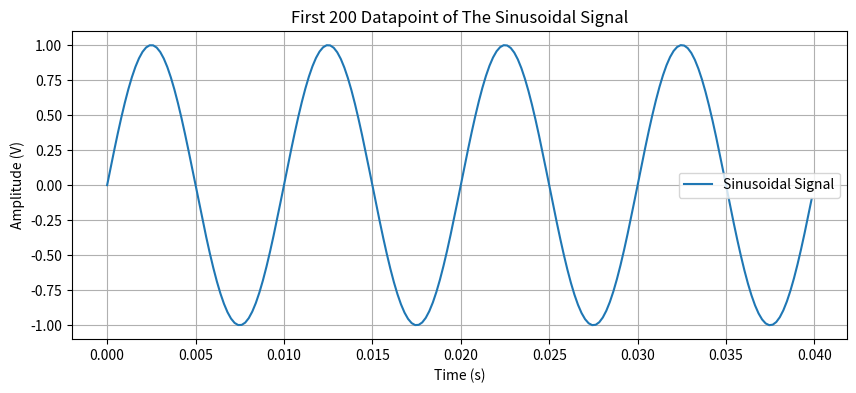
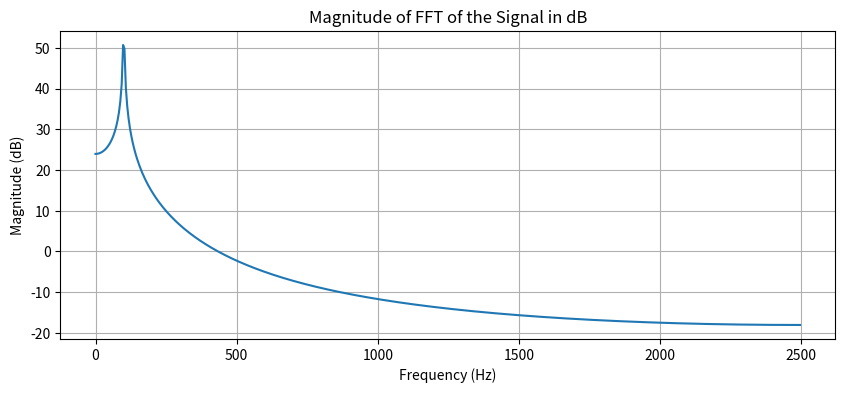
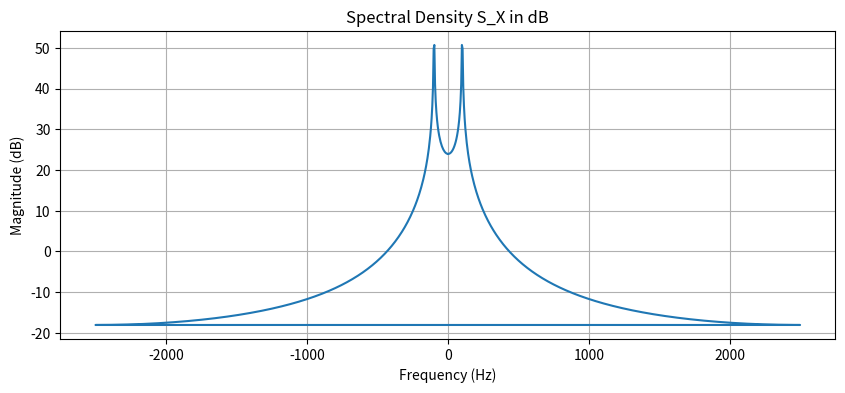
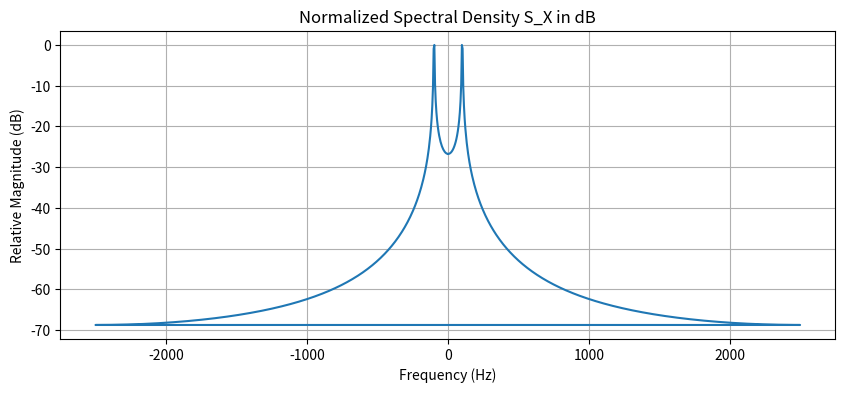

Python code for these plots, in order:
from scipy.fft import fft, ifft
import numpy as np
import matplotlib.pyplot as plt

# Given values
amplitude = 1  # in volts
frequency = 100  # in hertz
delta_t_ms = 0.2  # sampling time in milliseconds
delta_t = delta_t_ms / 1000  # convert milliseconds to seconds
N_FFT = 1024 # number of datapoints for FFT

# Calculate the sampling frequency (fs)
sampling_frequency = 1 / delta_t

# Time vector for 900 points
t = np.linspace(0, 900 * delta_t, 900)

# Generate the sinusoidal signal x(t)
x_t = amplitude * np.sin(2 * np.pi * frequency * t)

# Plot the first 200 data points
plt.figure(figsize=(10, 4))
plt.plot(t[:200], x_t[:200], label='Sinusoidal Signal')
plt.title('First 200 Datapoint of The Sinusoidal Signal')
plt.xlabel('Time (s)')
plt.ylabel('Amplitude (V)')
plt.grid(True)
plt.legend()
plt.show()

# Generate the sinusoidal signal x(t) with 1024 data points
t_fft = np.linspace(0, N_FFT * delta_t, N_FFT, endpoint=False)
x_t_fft = amplitude * np.sin(2 * np.pi * frequency * t_fft)

# Perform the FFT on the signal
fft_result = np.fft.fft(x_t_fft, N_FFT)

# Generate the frequency axis for the FFT and calculate the frequency interval Delta f
freq_axis = np.fft.fftfreq(N_FFT, delta_t)
delta_f = freq_axis[1] - freq_axis[0]

# calculate the  spectral density spectrum
plt.figure(figsize=(10, 4))
plt.plot(freq_axis[:N_FFT // 2], 20 * np.log10(np.abs(fft_result[:N_FFT // 2])))
plt.title('Magnitude of FFT of the Signal in dB')
plt.xlabel('Frequency (Hz)')
plt.ylabel('Magnitude (dB)')
plt.grid(True)
plt.show()

s_x_f = (np.abs(fft_result)**2)

# Convert spectral density to dB scale and add a small value to avoid log(0)
s_x_f_dB = 10 * np.log10(s_x_f + 1e-12)

# Plot the spectral density in dB scale
plt.figure(figsize=(10, 4))
plt.plot(freq_axis[:N_FFT], s_x_f_dB)
plt.title('Spectral Density S_X in dB')
plt.xlabel('Frequency (Hz)')
plt.ylabel('Magnitude (dB)')
plt.grid(True)
plt.show()



# Normalize so the maximum is 0 dB
s_x_f_dB_normalized = s_x_f_dB - np.max(s_x_f_dB)

# Plot
plt.figure(figsize=(10, 4))
plt.plot(freq_axis[:N_FFT], s_x_f_dB_normalized)
plt.title('Normalized Spectral Density S_X in dB')
plt.xlabel('Frequency (Hz)')
plt.ylabel('Relative Magnitude (dB)')
plt.grid(True)
plt.show()
